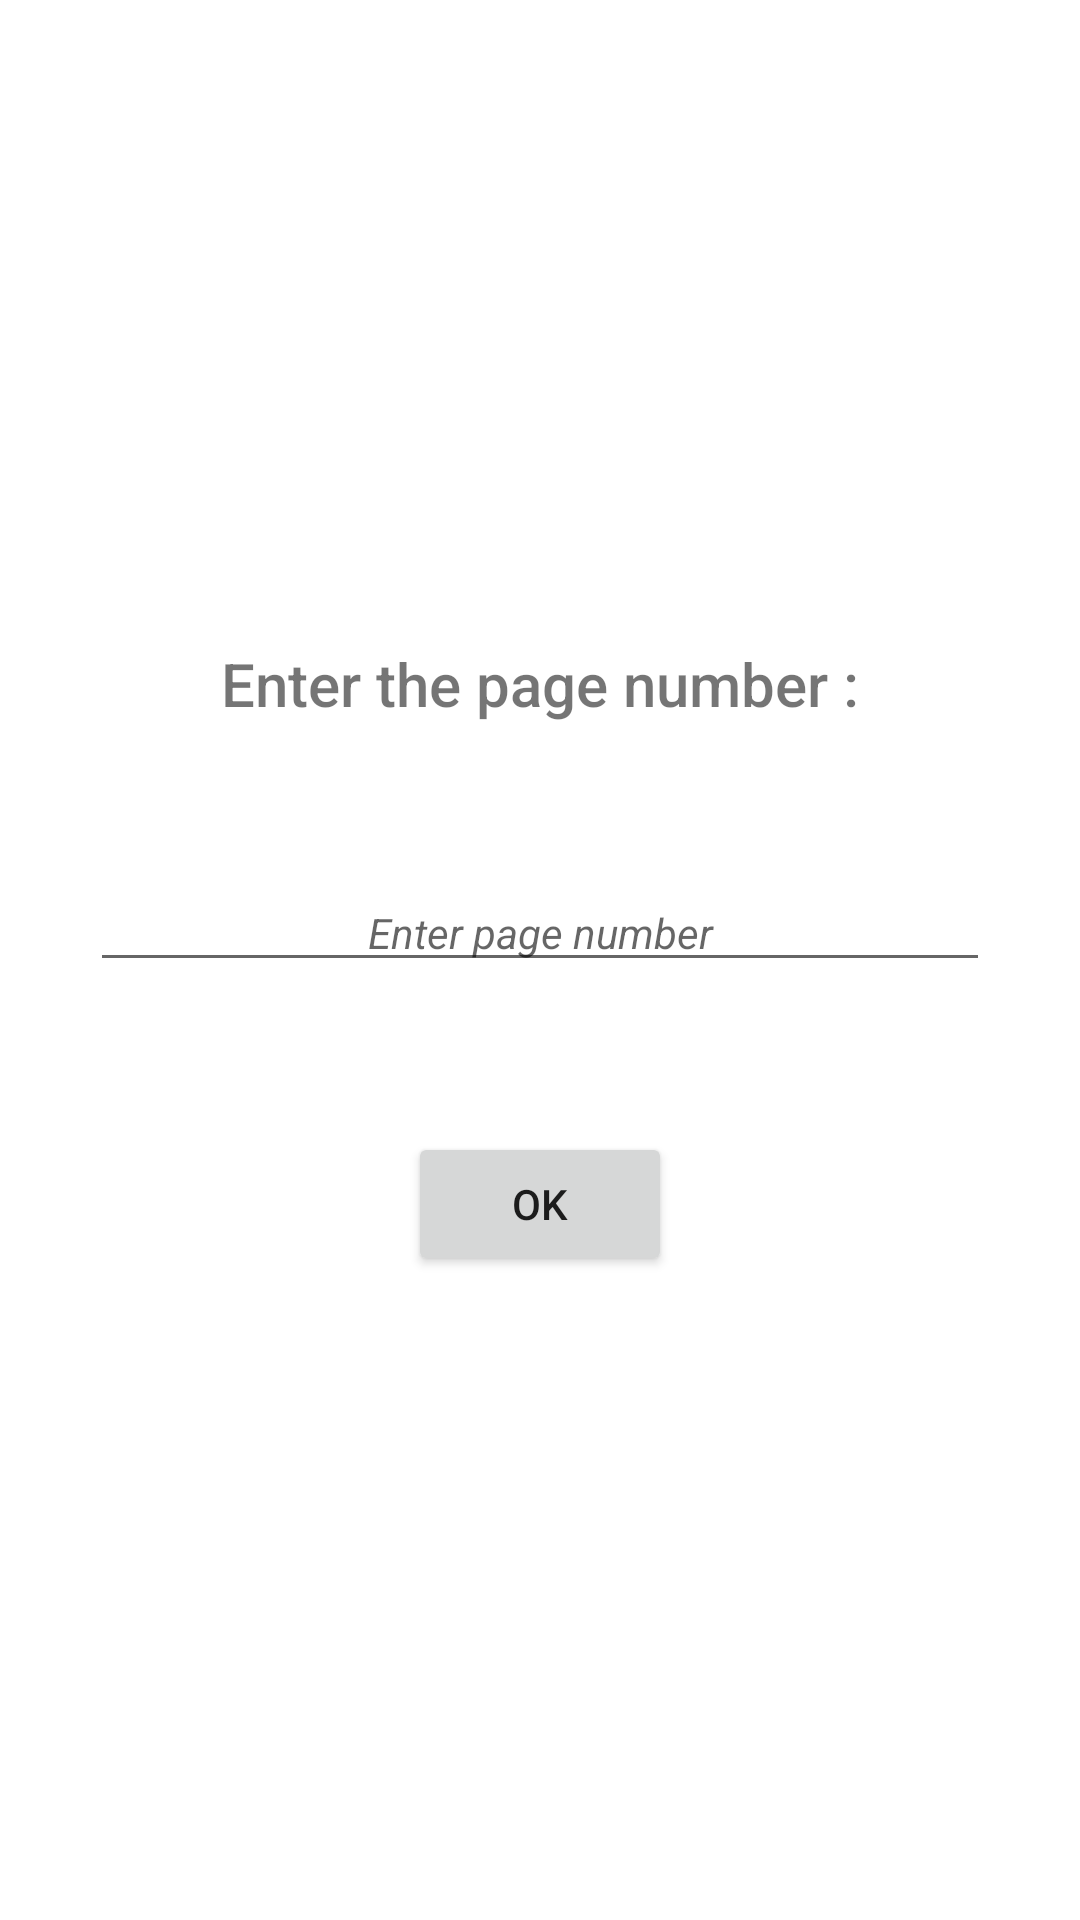

Reconstruct the res/layout file that produces this screen, plus the resources it refers to.
<!-- AndroidManifest.xml: application theme Theme.Scanner -->
<!-- res/layout/dialog_split_pdf.xml -->
<?xml version="1.0" encoding="utf-8"?>
<androidx.constraintlayout.widget.ConstraintLayout xmlns:android="http://schemas.android.com/apk/res/android"
    xmlns:app="http://schemas.android.com/apk/res-auto"
    xmlns:tools="http://schemas.android.com/tools"
    android:layout_width="match_parent"
    android:layout_height="match_parent"
    tools:context=".views.fragments.dialogs.SplitPdfDialog">


    <LinearLayout
        android:layout_width="0dp"
        android:layout_height="300dp"
        android:gravity="center"
        android:orientation="vertical"
        app:layout_constraintBottom_toBottomOf="parent"
        app:layout_constraintEnd_toEndOf="parent"
        app:layout_constraintStart_toStartOf="parent"
        app:layout_constraintTop_toTopOf="parent">

        <TextView
            android:layout_width="wrap_content"
            android:layout_height="wrap_content"
            android:fontFamily="sans-serif-medium"
            android:gravity="center"
            android:text="Enter the page number :"
            android:textSize="20sp" />

        <EditText
            android:id="@+id/splitNumber"
            android:layout_width="300dp"
            android:layout_height="wrap_content"
            android:layout_marginTop="50dp"
            android:gravity="center"
            android:hint="Enter page number"
            android:inputType="number"
            android:singleLine="true"
            android:textSize="14sp"
            android:textStyle="italic" />

        <Button
            android:id="@+id/splitButton"
            android:layout_width="wrap_content"
            android:layout_height="wrap_content"
            android:layout_marginTop="50dp"
            android:text="Ok" />
    </LinearLayout>

</androidx.constraintlayout.widget.ConstraintLayout>
<!-- resources referenced by this layout -->
<resources>
  <style name="Theme.Scanner" parent="Theme.MaterialComponents.DayNight.NoActionBar">
  
          <item name="colorPrimary">@color/blue</item>
          <item name="colorPrimaryVariant">@color/dark_blue</item>
          <item name="colorOnPrimary">@color/white</item>
  
          <item name="colorSecondary">@color/yellow</item>
          <item name="colorSecondaryVariant">@color/dark_yellow</item>
          <item name="colorOnSecondary">@color/black</item>
  
  
      </style>
  <color name="blue">#232591</color>
  <color name="dark_blue">#1E1E61</color>
  <color name="white">#FFFFFFFF</color>
  <color name="yellow">#FFD600</color>
  <color name="dark_yellow">#FFAB00</color>
  <color name="black">#FF000000</color>
</resources>
